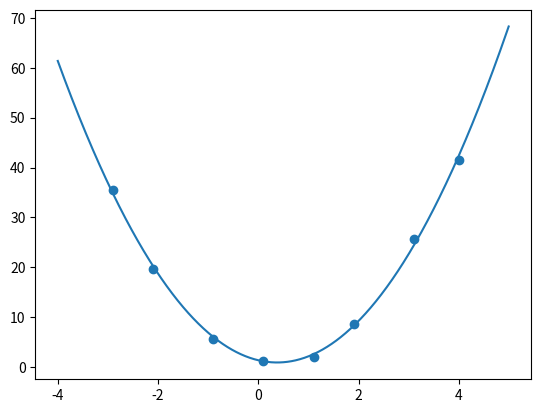

Here is the Python script that generated this plot:
import numpy as np
import matplotlib.pyplot as plt

x = np.array([-2.9, -2.1, -0.9, 1.1, 0.1, 1.9, 3.1, 4.0])
y = np.array([35.4, 19.7, 5.7, 2.1, 1.2, 8.7, 25.7, 41.5])

fit = np.polyfit(x, y, 2)
print(fit)

r = np.arange(-4, 5, 0.01)
fit2 = 3.16052477*r**2 - 2.36059821*r + 1.35828072

plt.scatter(x, y)
plt.plot(r, fit2)
plt.show()